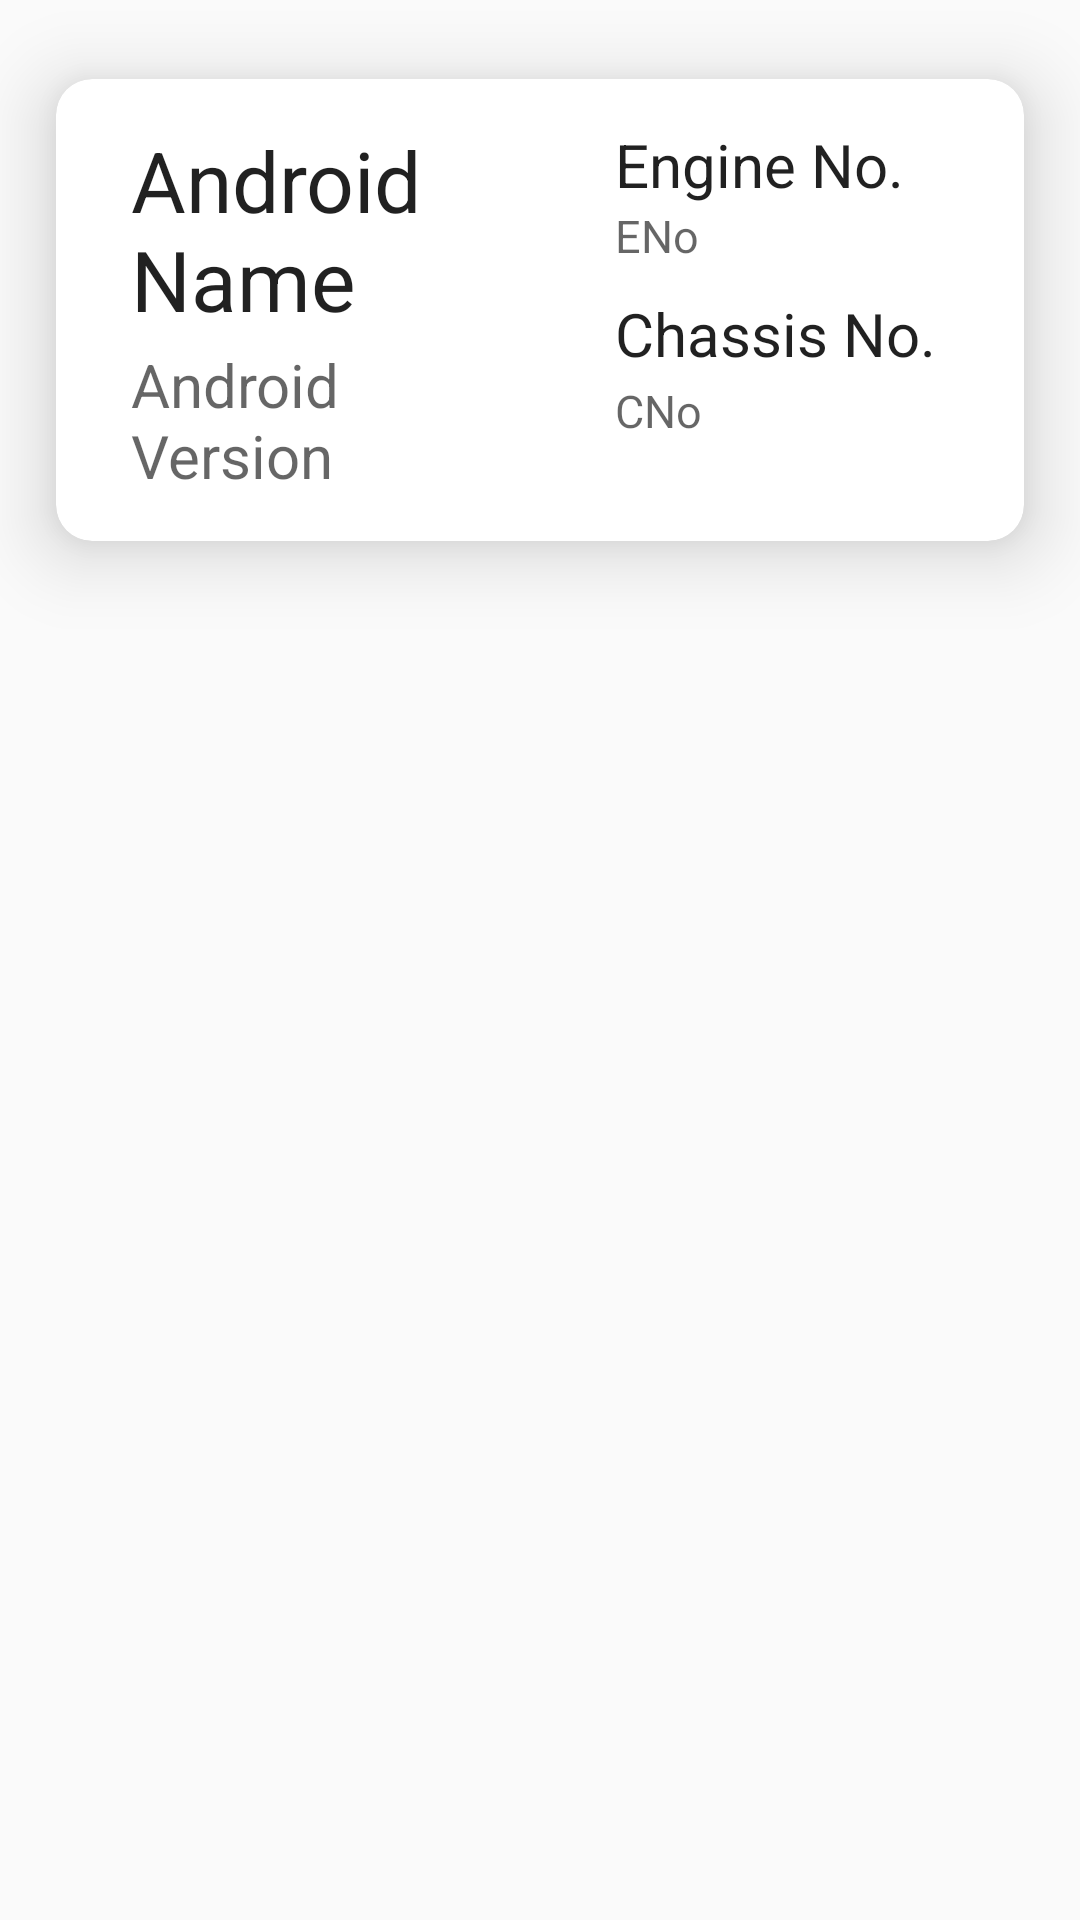

Layout XML and referenced resources for this Android screen:
<!-- AndroidManifest.xml: application theme AppTheme -->
<!-- res/layout/card_layout.xml -->
<?xml version="1.0" encoding="utf-8"?>
<LinearLayout xmlns:android="http://schemas.android.com/apk/res/android"
    android:layout_width="match_parent"
    android:layout_height="wrap_content"
    android:orientation="vertical"
    android:tag="cards main container">

    <android.support.v7.widget.CardView
        android:id="@+id/card_view"
        xmlns:card_view="http://schemas.android.com/apk/res-auto"
        android:layout_width="match_parent"
        android:layout_height="wrap_content"
        card_view:cardBackgroundColor="@color/cardview_light_background"
        card_view:cardCornerRadius="12dp"
        card_view:cardElevation="15dp"
        card_view:cardUseCompatPadding="true">

        <LinearLayout
            android:layout_width="match_parent"
            android:layout_height="wrap_content"
            android:orientation="horizontal"
            >


            <LinearLayout
                android:layout_width="0dp"
                android:layout_height="wrap_content"
                android:layout_marginTop="15dp"
                android:layout_marginBottom="15dp"
                android:layout_weight="2"
                android:orientation="vertical"
                >

                <TextView
                    android:id="@+id/carName"
                    android:layout_width="wrap_content"
                    android:layout_height="wrap_content"
                    android:layout_gravity="start"
                    android:layout_marginLeft="25dp"
                    android:text="Android Name"
                    android:textSize="28sp"
                    android:textAppearance="?android:attr/textAppearanceLarge"/>

                <TextView
                    android:id="@+id/numberPlate"
                    android:layout_width="wrap_content"
                    android:layout_height="wrap_content"
                    android:layout_gravity="start"
                    android:layout_marginTop="3dp"
                    android:layout_marginLeft="25dp"
                    android:textSize="20sp"
                    android:text="Android Version"
                    android:textAppearance="?android:attr/textAppearanceMedium"/>

            </LinearLayout>


            <LinearLayout
                android:layout_width="0dp"
                android:layout_height="wrap_content"
                android:layout_marginTop="15dp"
                android:layout_marginBottom="15dp"
                android:layout_weight="2"
                android:orientation="vertical"
                >

                <TextView
                    android:layout_width="wrap_content"
                    android:layout_height="wrap_content"
                    android:layout_gravity="start"
                    android:layout_marginLeft="25dp"
                    android:textSize="20sp"
                    android:text="Engine No."
                    android:textAppearance="?android:attr/textAppearanceLarge"/>

                <TextView
                    android:id="@+id/engineNum"
                    android:layout_width="wrap_content"
                    android:layout_height="wrap_content"
                    android:layout_gravity="start"
                    android:layout_marginLeft="25dp"
                    android:textSize="15sp"
                    android:text="ENo"
                    android:textAppearance="?android:attr/textAppearanceMedium"/>

                <TextView
                    android:layout_width="wrap_content"
                    android:layout_height="wrap_content"
                    android:layout_gravity="start"
                    android:layout_marginLeft="25dp"
                    android:layout_marginTop="9dp"
                    android:textSize="20sp"
                    android:text="Chassis No."
                    android:textAppearance="?android:attr/textAppearanceLarge"/>

                <TextView
                    android:id="@+id/chassisNum"
                    android:layout_width="wrap_content"
                    android:layout_height="wrap_content"
                    android:layout_gravity="start"
                    android:layout_marginTop="2dp"
                    android:layout_marginLeft="25dp"
                    android:textSize="15sp"
                    android:text="CNo"
                    android:textAppearance="?android:attr/textAppearanceMedium"/>

            </LinearLayout>
        </LinearLayout>

    </android.support.v7.widget.CardView>

</LinearLayout>
<!-- resources referenced by this layout -->
<resources>
  <style name="AppTheme" parent="Theme.AppCompat.Light.DarkActionBar">
          
          <item name="colorPrimary">@color/colorPrimary</item>
          <item name="colorPrimaryDark">@color/colorPrimaryDark</item>
          <item name="colorAccent">@color/colorAccent</item>
          <item name="windowActionBar">false</item>
          <item name="windowNoTitle">true</item>
      </style>
  <color name="colorPrimary">#2195f2</color>
  <color name="colorPrimaryDark">#0068bf</color>
  <color name="colorAccent">#fdd835</color>
</resources>
